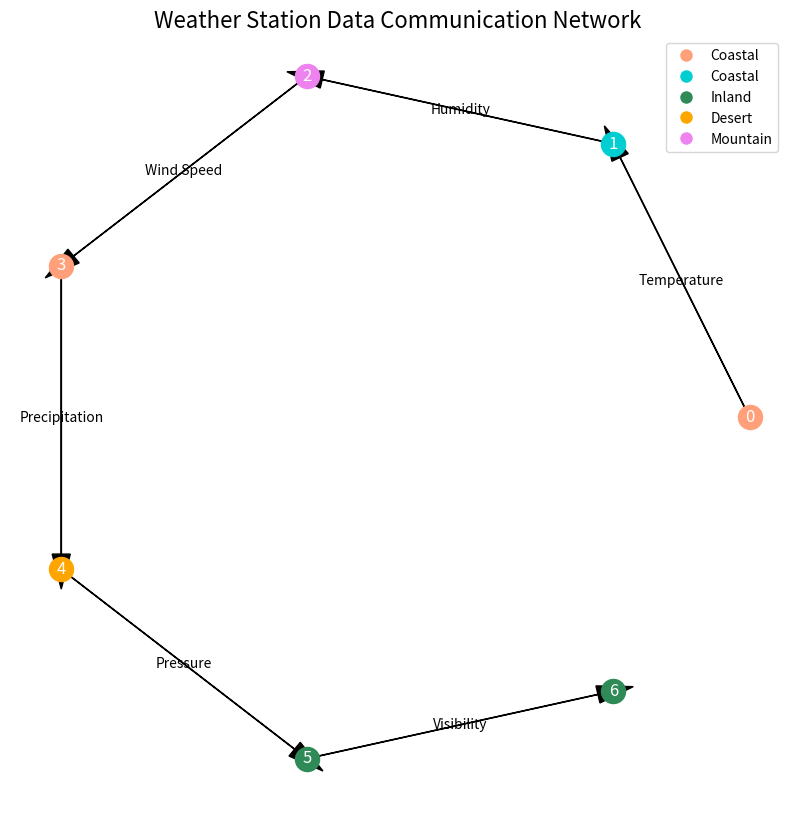

The matplotlib source for this figure: (Note: this script raises an exception after producing the figure.)
import matplotlib.pyplot as plt
import numpy as np

# Dummy data for nodes and their positions
node_labels = ['Coastal', 'Coastal', 'Mountain', 'Coastal', 'Desert', 'Inland', 'Inland']
node_colors = ['#FFA07A', '#00CED1', '#EE82EE', '#FFA07A', '#FFA500', '#2E8B57', '#2E8B57']
edge_labels = ['Temperature', 'Humidity', 'Wind Speed', 'Precipitation', 'Pressure', 'Visibility']

# Node positions on a circle
theta = np.linspace(0, 2 * np.pi, len(node_labels), endpoint=False)
x = np.cos(theta)
y = np.sin(theta)

# Create figure
plt.figure(figsize=(10, 10))

# Draw nodes
for i in range(len(node_labels)):
    plt.scatter([x[i]], [y[i]], c=[node_colors[i]], s=300, zorder=3)
    plt.text(x[i], y[i], str(i), ha='center', va='center', fontsize=12, color='white')

# Draw edges with labels
for i in range(len(edge_labels)):
    start_angle = theta[i]
    end_angle = theta[(i + 1) % len(node_labels)]
    mid_angle = (start_angle + end_angle) / 2
    dx = x[(i + 1) % len(node_labels)] - x[i]
    dy = y[(i + 1) % len(node_labels)] - y[i]
    
    plt.arrow(x[i], y[i], dx * 0.95, dy * 0.95, head_width=0.05, head_length=0.1, fc='k', ec='k')
    plt.text((x[i] + x[(i + 1) % len(node_labels)]) / 2, 
             (y[i] + y[(i + 1) % len(node_labels)]) / 2, 
             edge_labels[i], 
             ha='center', va='center', fontsize=10)

# Legend
legend_elements = [
    plt.Line2D([0], [0], marker='o', color='w', label='Coastal', markerfacecolor='#FFA07A', markersize=10),
    plt.Line2D([0], [0], marker='o', color='w', label='Coastal', markerfacecolor='#00CED1', markersize=10),
    plt.Line2D([0], [0], marker='o', color='w', label='Inland', markerfacecolor='#2E8B57', markersize=10),
    plt.Line2D([0], [0], marker='o', color='w', label='Desert', markerfacecolor='#FFA500', markersize=10),
    plt.Line2D([0], [0], marker='o', color='w', label='Mountain', markerfacecolor='#EE82EE', markersize=10)
]
plt.legend(handles=legend_elements, loc='upper right')

# Title
plt.title('Weather Station Data Communication Network', fontsize=16)

# Hide axes
plt.axis('off')
plt.savefig(r"eval_workspace_gpt5/Qwen2.5-VL-72B-Instruct/python/graph_8.png", bbox_inches="tight")
